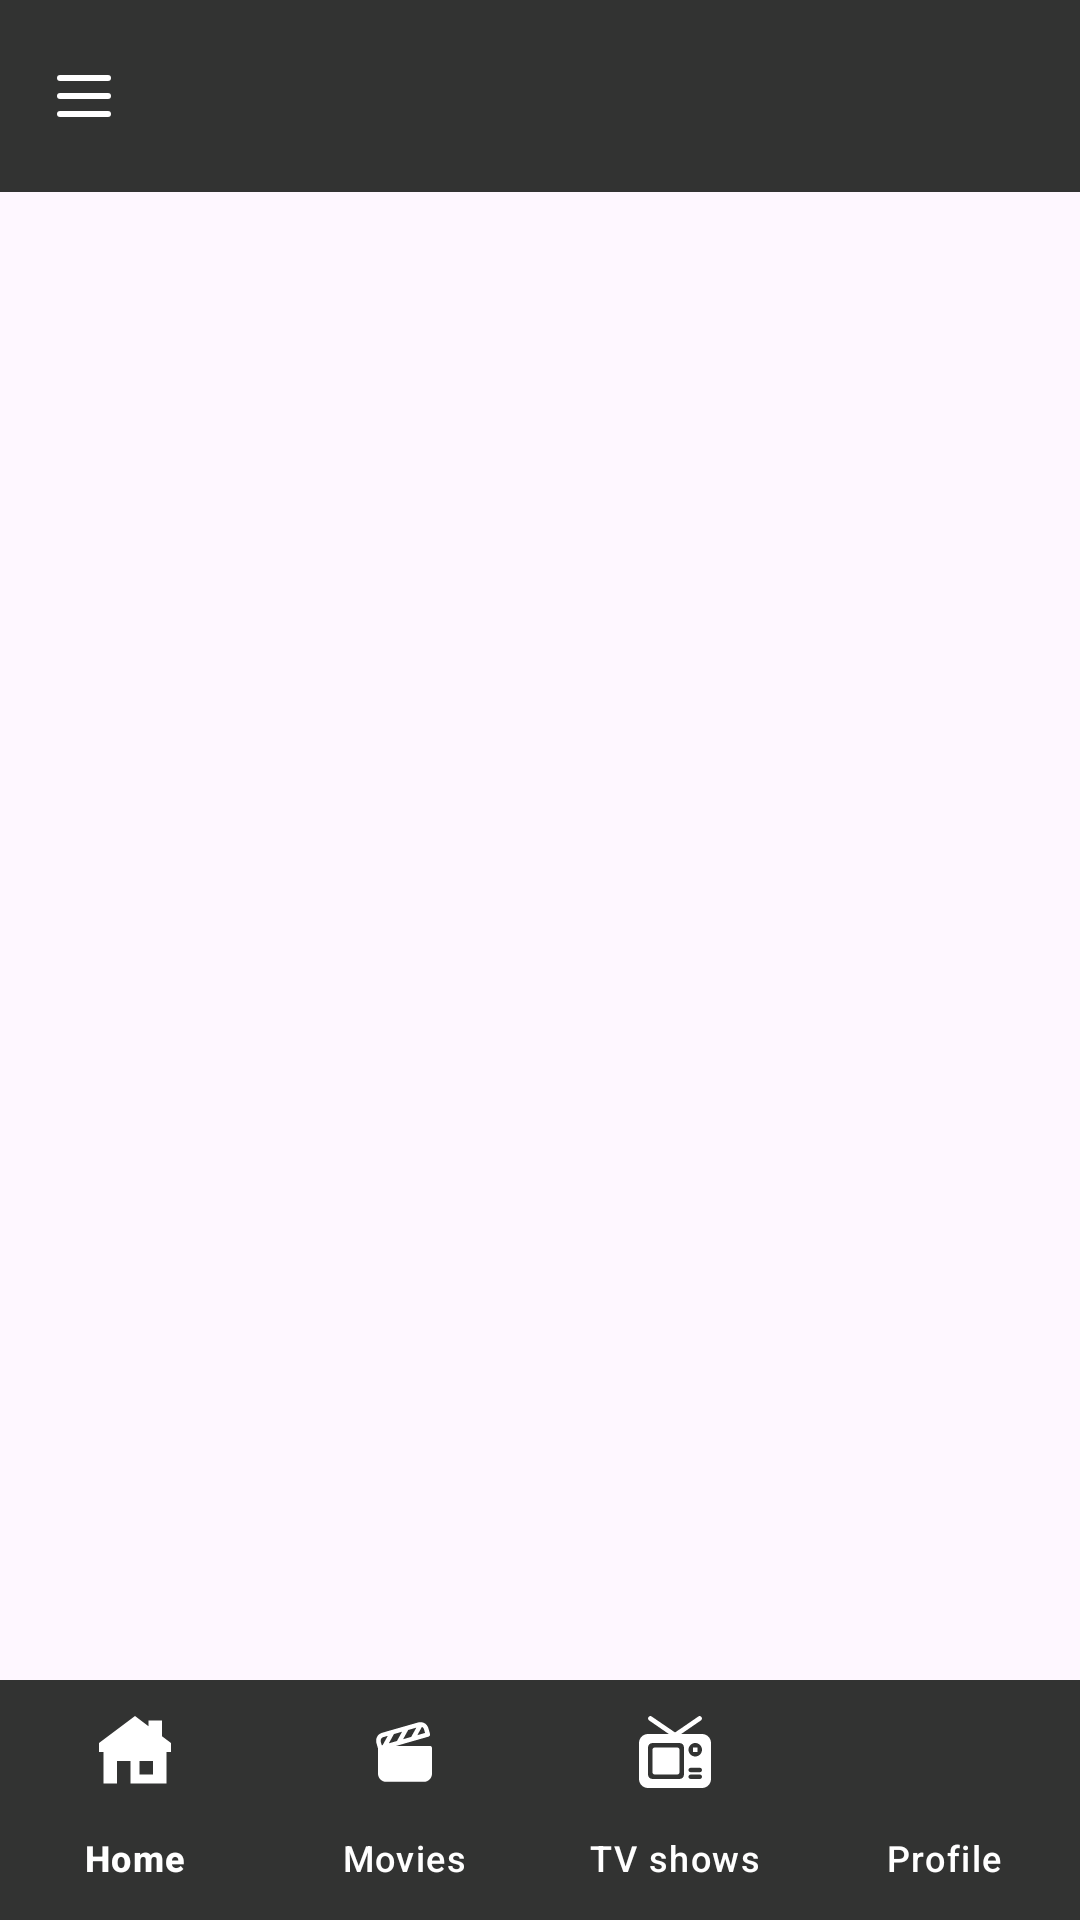

This screen was rendered from an Android layout file. Write that file and the resources it references.
<!-- AndroidManifest.xml: activity theme Theme.MovieBrowsingCatalogue -->
<!-- res/layout/activity_movies.xml -->
<?xml version="1.0" encoding="utf-8"?>
<androidx.drawerlayout.widget.DrawerLayout
    xmlns:android="http://schemas.android.com/apk/res/android"
    xmlns:app="http://schemas.android.com/apk/res-auto"
    android:id="@+id/drawerLayout"
    android:layout_width="match_parent"
    android:layout_height="match_parent">

    <LinearLayout
        android:layout_width="match_parent"
        android:layout_height="match_parent"
        android:orientation="vertical">

        <androidx.appcompat.widget.Toolbar
            android:id="@+id/toolbar"
            android:layout_width="match_parent"
            android:layout_height="?attr/actionBarSize"
            android:background="@color/bars"
            android:theme="@style/ThemeOverlay.AppCompat.Dark.ActionBar"
            app:titleTextColor="@android:color/white"
            app:navigationIcon="@drawable/ic_menu" />

        <FrameLayout
            android:id="@+id/fragment_container"
            android:layout_width="match_parent"
            android:layout_height="0dp"
            android:layout_weight="1"/>

        <com.google.android.material.bottomnavigation.BottomNavigationView
            android:id="@+id/bottomNavigationView"
            android:layout_width="match_parent"
            android:layout_height="wrap_content"
            android:background="@color/bars"
            app:titleTextColor="@android:color/white"
            app:itemIconTint="@color/nav_items"
            app:itemTextColor="@color/nav_items"
            android:elevation="8dp"
            app:labelVisibilityMode="labeled"
            app:menu="@menu/bottom_nav_menu"/>
    </LinearLayout>

    <com.google.android.material.navigation.NavigationView
        android:id="@+id/navigationView"
        android:layout_width="wrap_content"
        android:layout_height="match_parent"
        android:layout_gravity="start"
        app:menu="@menu/drawer_menu"
        android:background="@color/white"/>

</androidx.drawerlayout.widget.DrawerLayout>
<!-- resources referenced by this layout -->
<resources>
  <color name="bars">#323332</color>
  <color name="nav_items">#FFFFFF</color>
  <color name="white">#FFFFFFFF</color>
  <!-- drawable ic_menu (drawable) -->
  <vector xmlns:android="http://schemas.android.com/apk/res/android"
      android:width="24dp"
      android:height="24dp"
      android:viewportWidth="24"
      android:viewportHeight="24">
    <path
        android:pathData="M4,18L20,18"
        android:strokeWidth="2"
        android:fillColor="#00000000"
        android:strokeColor="#FFFFFFFF"
        android:strokeLineCap="round"/>
    <path
        android:pathData="M4,12L20,12"
        android:strokeWidth="2"
        android:fillColor="#00000000"
        android:strokeColor="#FFFFFFFF"
        android:strokeLineCap="round"/>
    <path
        android:pathData="M4,6L20,6"
        android:strokeWidth="2"
        android:fillColor="#00000000"
        android:strokeColor="#FFFFFFFF"
        android:strokeLineCap="round"/>
  </vector>
  <style name="Theme.MovieBrowsingCatalogue" parent="Base.Theme.MovieBrowsingCatalogue" />
  <style name="Base.Theme.MovieBrowsingCatalogue" parent="Theme.Material3.DayNight.NoActionBar">
          
          
      </style>
</resources>
